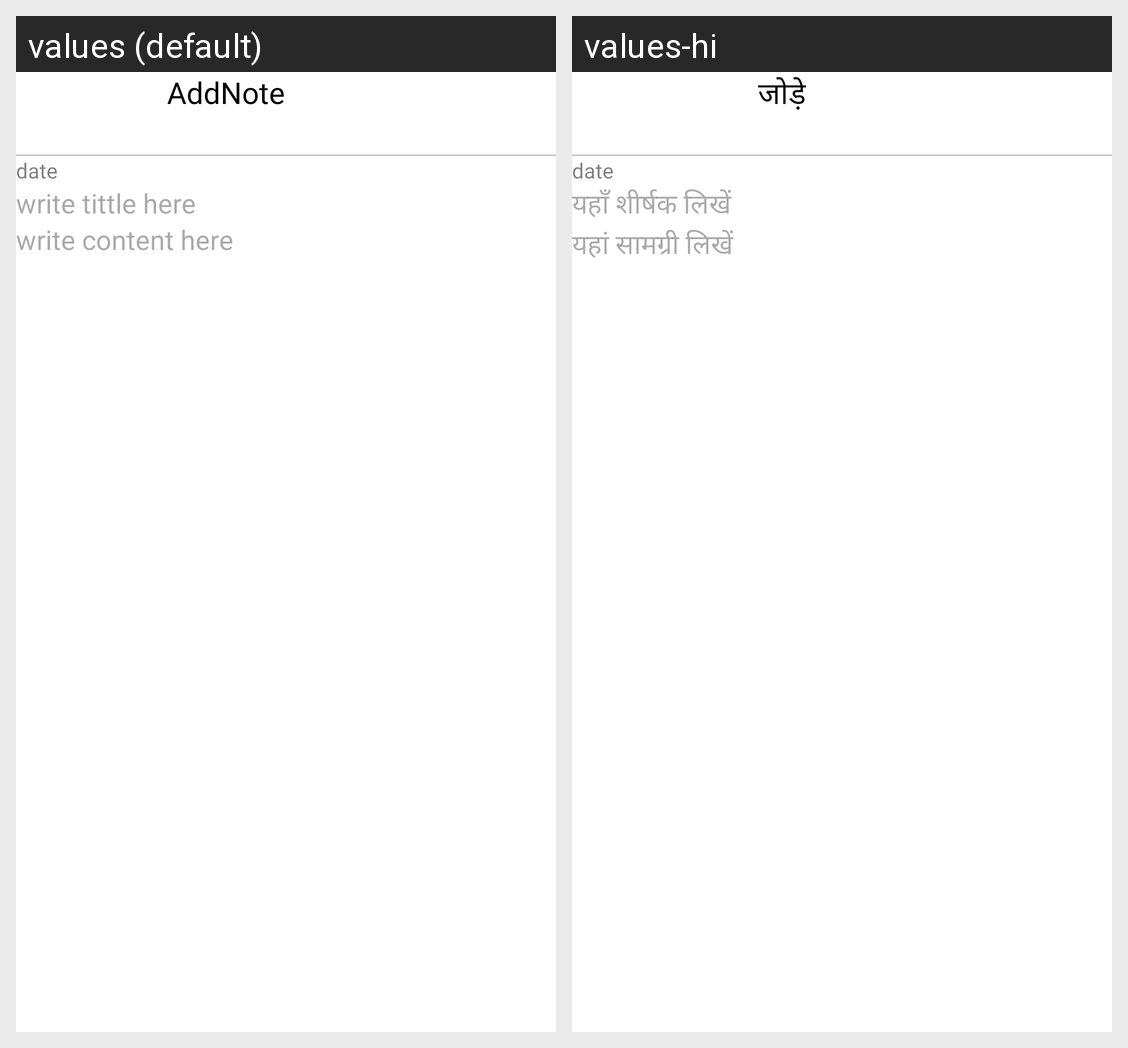

The Android screen above is rendered under two locales of the same app. Produce the string resources it draws, with the default and per-locale values.
Android screen res/layout/activity_add_notes.xml rendered under 2 locales, left to right: values (default), values-hi. Device: Nexus 5 (rendered at 1080×1920; each locale shown at half size, 540×960, under a caption strip naming it); theme Theme.Notes.
Strings drawn on this screen, with the default value and each locale's value (text and hints the layout hard-codes, and strings that could not be matched under every locale, appear in the picture but are not listed):

addnote
  values: AddNote
  values-hi: जोड़े

write_tittle_here
  values: write tittle here
  values-hi: यहाँ शीर्षक लिखें

write_content_here
  values: write content here
  values-hi: यहां सामग्री लिखें
